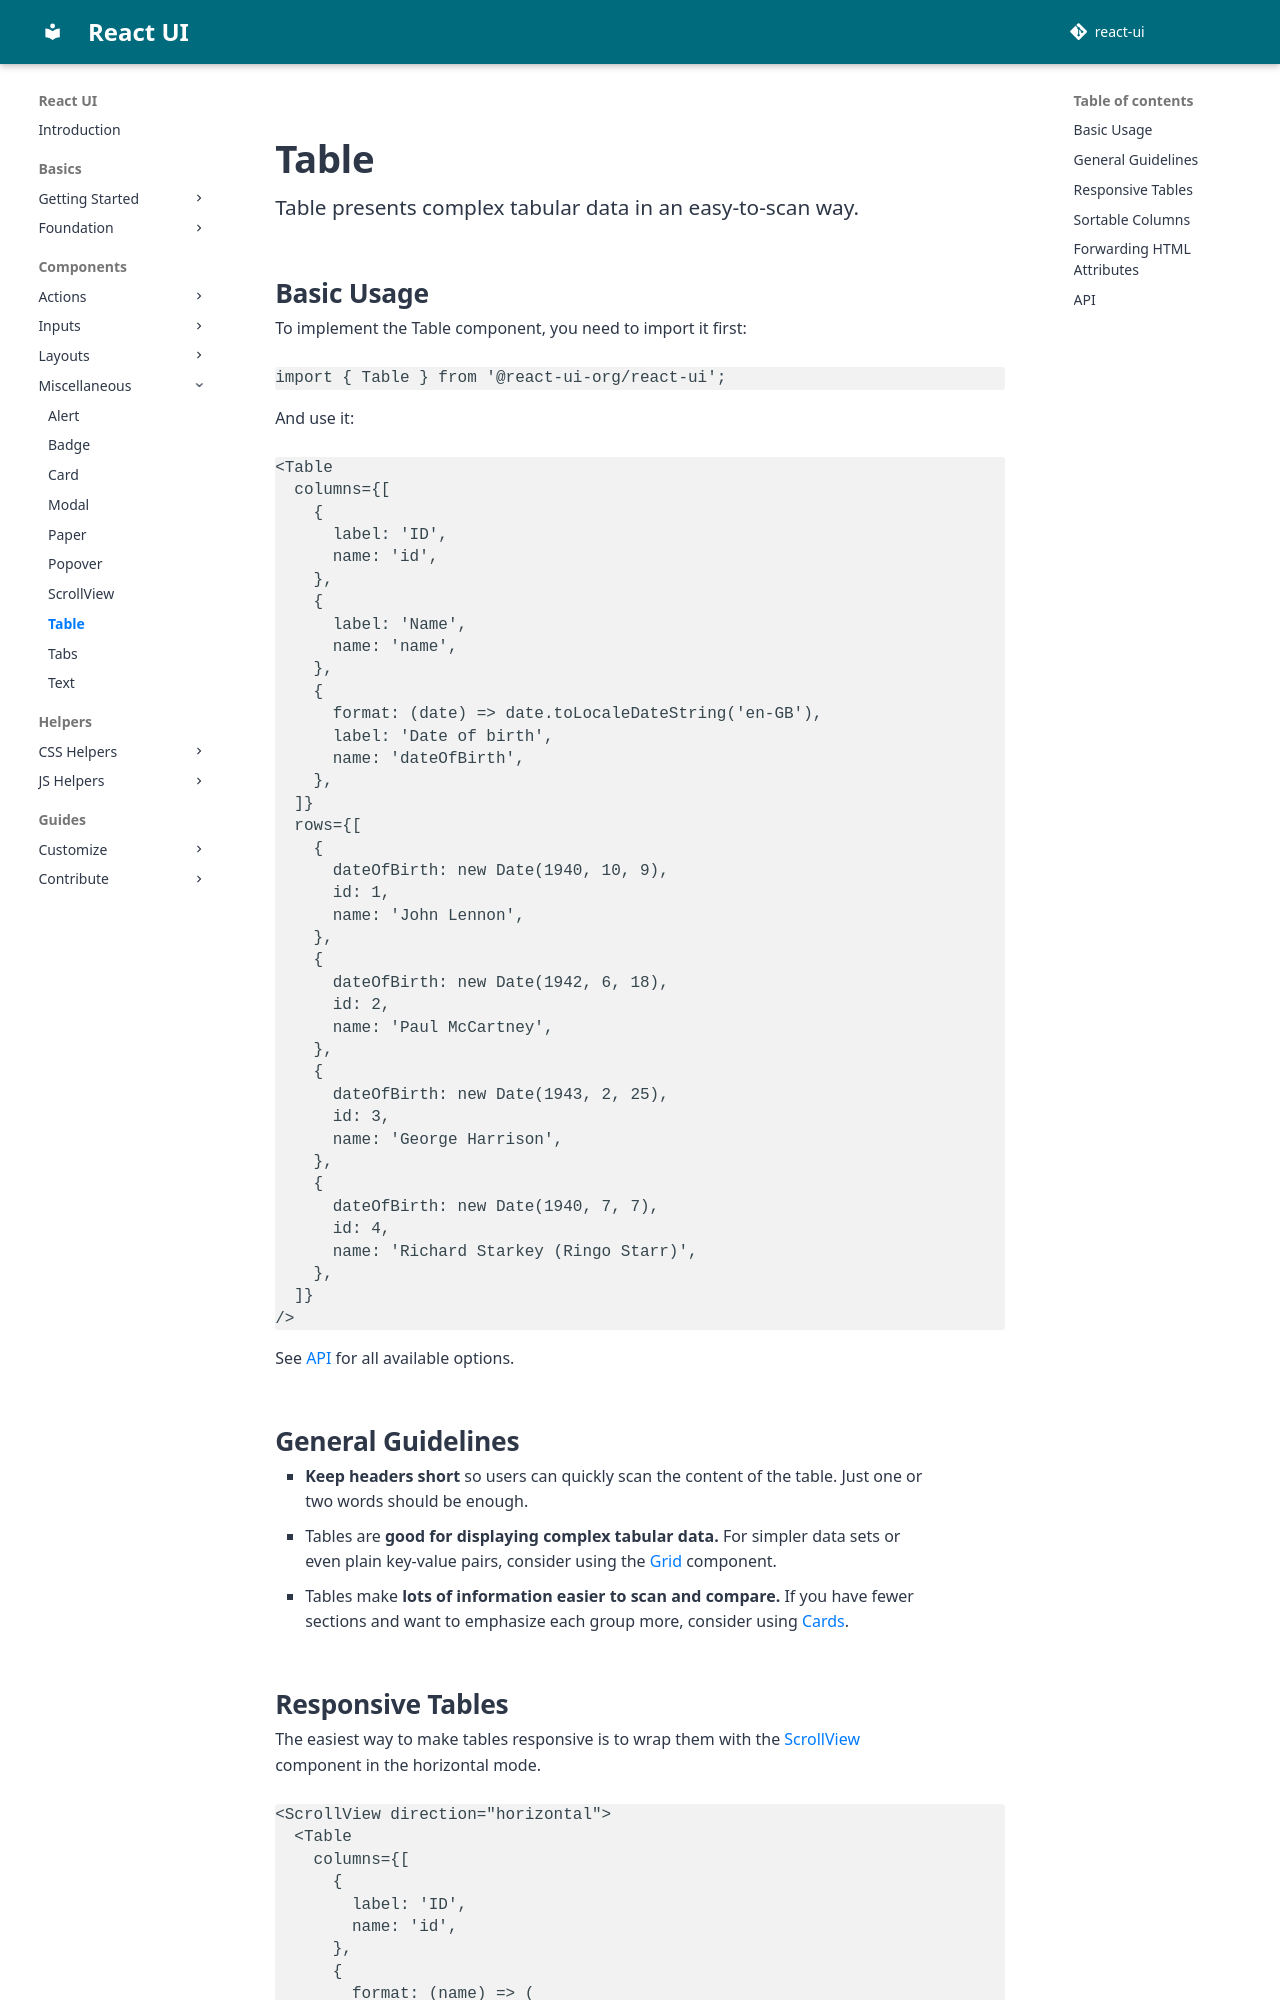

repository: react-ui-org/react-ui · page: pr-preview/pr-799/components/Table/index.html · generator: mkdocs

# Table

Table presents complex tabular data in an easy-to-scan way.

## Basic Usage

To implement the Table component, you need to import it first:

```js
import { Table } from '@react-ui-org/react-ui';
```

And use it:

```docoff-react-preview
<Table
  columns={[
    {
      label: 'ID',
      name: 'id',
    },
    {
      label: 'Name',
      name: 'name',
    },
    {
      format: (date) => date.toLocaleDateString('en-GB'),
      label: 'Date of birth',
      name: 'dateOfBirth',
    },
  ]}
  rows={[
    {
      dateOfBirth: new Date(1940, 10, 9),
      id: 1,
      name: 'John Lennon',
    },
    {
      dateOfBirth: new Date(1942, 6, 18),
      id: 2,
      name: 'Paul McCartney',
    },
    {
      dateOfBirth: new Date(1943, 2, 25),
      id: 3,
      name: 'George Harrison',
    },
    {
      dateOfBirth: new Date(1940, 7, 7),
      id: 4,
      name: 'Richard Starkey (Ringo Starr)',
    },
  ]}
/>
```

See [API](#api) for all available options.

## General Guidelines

- **Keep headers short** so users can quickly scan the content of the table.
  Just one or two words should be enough.

- Tables are **good for displaying complex tabular data.** For simpler data sets
  or even plain key-value pairs, consider using the
  [Grid](/components/Grid) component.

- Tables make **lots of information easier to scan and compare.** If you have
  fewer sections and want to emphasize each group more, consider using
  [Cards](/components/Card).
